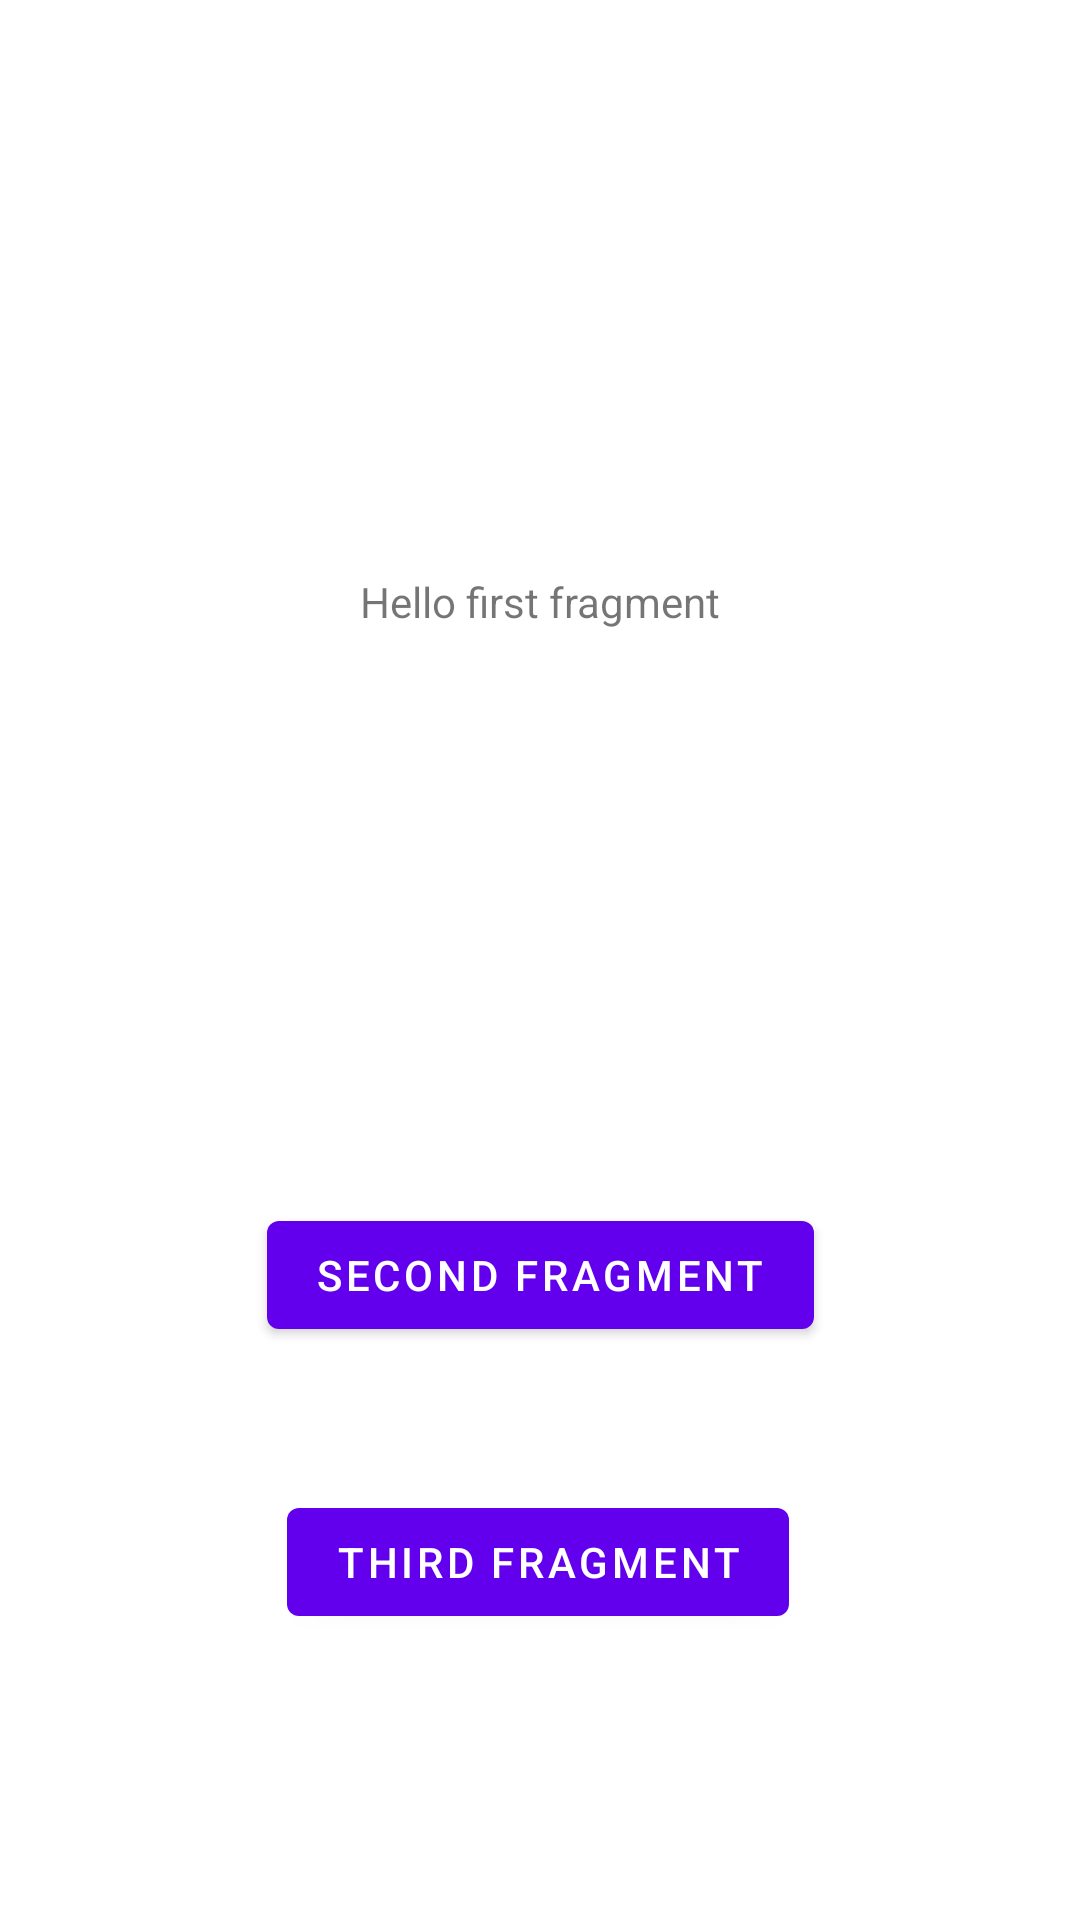

Write the Android layout XML for this screen, with the resource values it uses.
<!-- AndroidManifest.xml: application theme Theme.NavigationExcersise -->
<!-- res/layout/fragment_first.xml -->
<?xml version="1.0" encoding="utf-8"?>
<androidx.constraintlayout.widget.ConstraintLayout xmlns:android="http://schemas.android.com/apk/res/android"
    xmlns:app="http://schemas.android.com/apk/res-auto"
    xmlns:tools="http://schemas.android.com/tools"
    android:layout_width="match_parent"
    android:layout_height="match_parent"
    tools:context=".FirstFragment">

    <TextView
        android:id="@+id/textview_first"
        android:layout_width="wrap_content"
        android:layout_height="wrap_content"
        android:text="@string/hello_first_fragment"
        app:layout_constraintBottom_toTopOf="@id/button_secondFragment"
        app:layout_constraintEnd_toEndOf="parent"
        app:layout_constraintStart_toStartOf="parent"
        app:layout_constraintTop_toTopOf="parent" />

    <Button
        android:id="@+id/button_secondFragment"
        android:layout_width="wrap_content"
        android:layout_height="wrap_content"
        android:text="Second Fragment"
        app:layout_constraintBottom_toBottomOf="parent"
        app:layout_constraintEnd_toEndOf="parent"
        app:layout_constraintStart_toStartOf="parent"
        app:layout_constraintTop_toBottomOf="@id/textview_first" />

    <Button
        android:id="@+id/button_thirdFragment"
        android:layout_width="wrap_content"
        android:layout_height="wrap_content"
        android:text="Third Fragment"
        app:layout_constraintBottom_toBottomOf="parent"
        app:layout_constraintEnd_toEndOf="parent"
        app:layout_constraintHorizontal_bias="0.497"
        app:layout_constraintStart_toStartOf="parent"
        app:layout_constraintTop_toTopOf="@+id/button_secondFragment" />

</androidx.constraintlayout.widget.ConstraintLayout>
<!-- resources referenced by this layout -->
<resources>
  <string name="hello_first_fragment">Hello first fragment</string>
  <style name="Theme.NavigationExcersise" parent="Theme.MaterialComponents.DayNight.DarkActionBar">
          
          <item name="colorPrimary">@color/purple_500</item>
          <item name="colorPrimaryVariant">@color/purple_700</item>
          <item name="colorOnPrimary">@color/white</item>
          
          <item name="colorSecondary">@color/teal_200</item>
          <item name="colorSecondaryVariant">@color/teal_700</item>
          <item name="colorOnSecondary">@color/black</item>
          
          <item name="android:statusBarColor" tools:targetApi="l">?attr/colorPrimaryVariant</item>
          
      </style>
  <!-- not gathered from this repository: default colours our renderer supplied (Android Studio template values) -->
  <color name="purple_500">#FF6200EE</color>
  <color name="purple_700">#FF3700B3</color>
  <color name="teal_200">#FF03DAC5</color>
  <color name="teal_700">#FF018786</color>
  <color name="black">#FF000000</color>
  <color name="white">#FFFFFFFF</color>
</resources>
